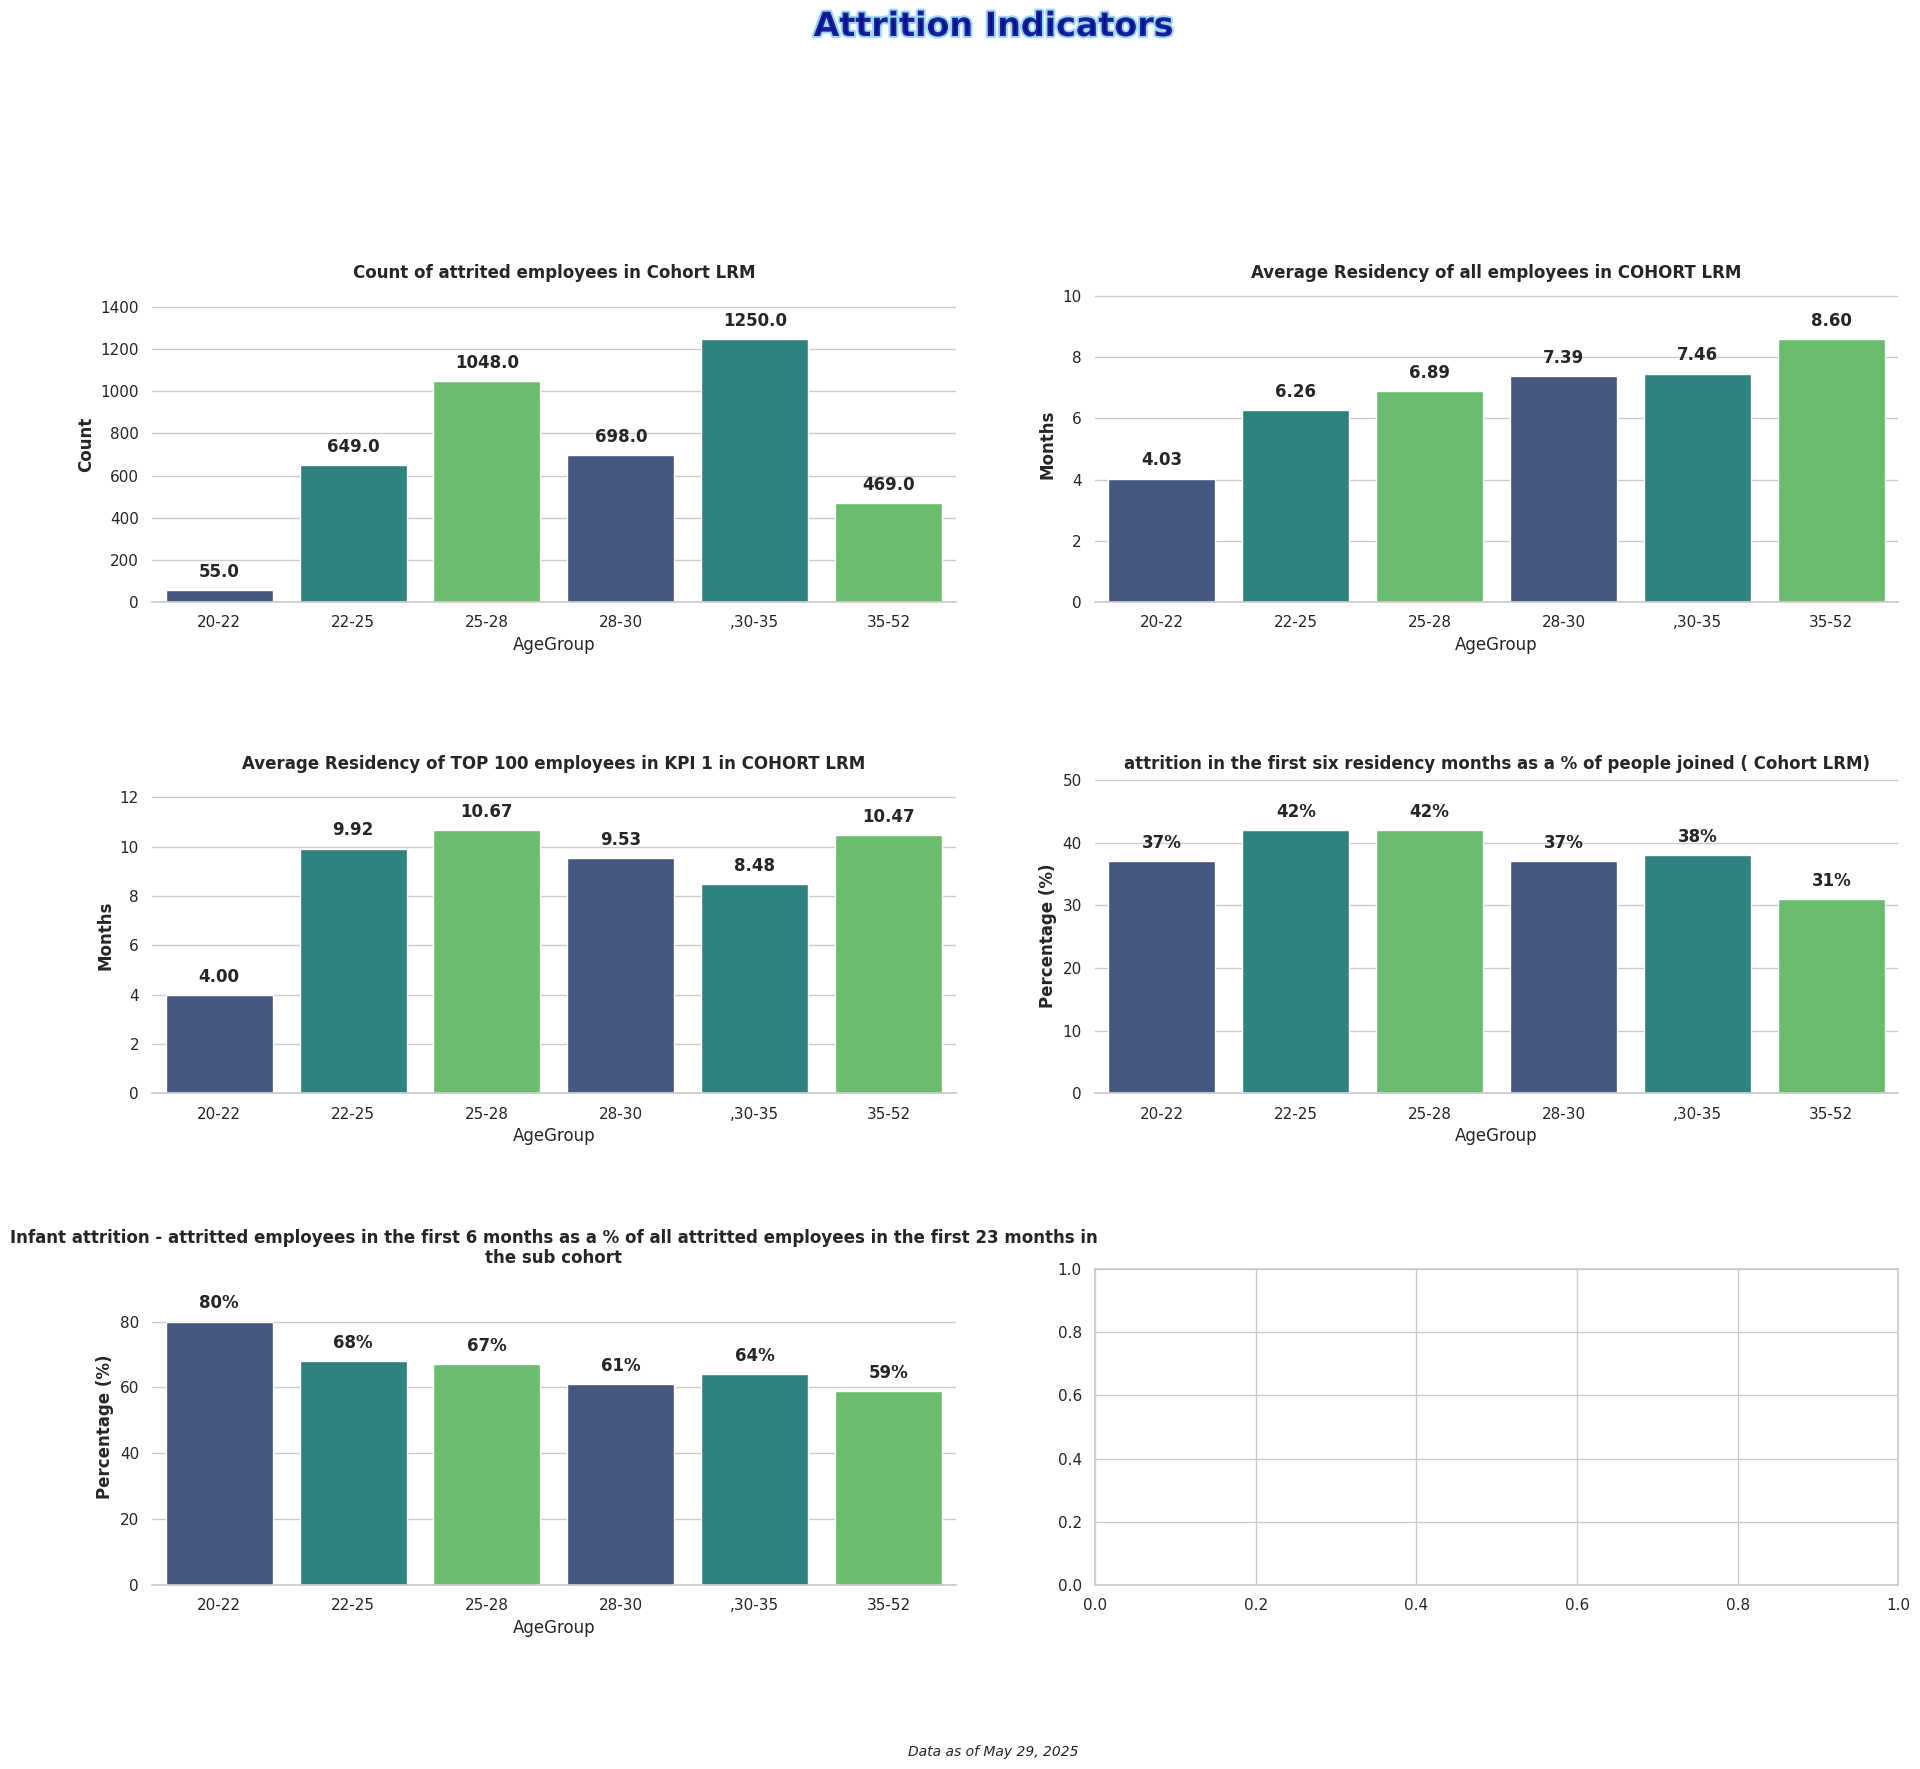

Write Python code to recreate this figure.
import matplotlib.pyplot as plt
import numpy as np
import seaborn as sns
import pandas as pd
import matplotlib.animation as animation
from matplotlib import cm
from matplotlib.colors import LinearSegmentedColormap

# Set seaborn style
sns.set_theme(style="whitegrid")  # Set the seaborn theme
plt.rcParams['font.family'] = 'sans-serif'  # Use a cleaner font

# Data for the charts
AgeGroup = ['20-22', '22-25','25-28', '28-30',',30-35', '35-52']
# Values for each of the charts (from the provided table)
# First row: Headcount
values1 = [55, 649, 1048, 698, 1250, 469]
# Second row: Tenure
values2 = [4.03, 6.26, 6.89, 7.39, 7.46, 8.60] # Using NaN for "NA" values
# Third row: Engagement
values3 = [4.00, 9.92, 10.67, 9.53, 8.48, 10.47]
# Fourth row: Attrition Risk
values4 = [37, 42, 42, 37, 38, 31]
values5 = [80, 68, 67, 61, 64, 59]

# Create figure with 3x2 subplots (for 6 charts)
fig, axes = plt.subplots(3, 2, figsize=(20, 18))  # Increased figure size for longer titles
axes = axes.flatten()  # Flatten the array for easier indexing

# Create a dazzling color palette
palette = sns.color_palette("viridis", 3)  # Vibrant color palette with good color progression
# Alternative eye-catching palettes you can try:
# palette = sns.color_palette("plasma", 3)  # Vibrant yellow-orange-purple
# palette = sns.color_palette("cubehelix", 3)  # Rainbow-like with good brightness variation
# palette = sns.color_palette("coolwarm", 3)  # Dramatic blue-red contrast

# Create bar charts for each subplot with new titles as requested
titles = [
    'Count of attrited employees in Cohort LRM',
    'Average Residency of all employees in COHORT LRM',
    'Average Residency of TOP 100 employees in KPI 1 in COHORT LRM',
    'attrition in the first six residency months as a % of people joined ( Cohort LRM)',
    'Infant attrition - attritted employees in the first 6 months as a % of all attritted employees in the first 23 months in the sub cohort'
]
value_sets = [values1, values2, values3, values4, values5]

# Create each subplot
for i, (ax, values, title) in enumerate(zip(axes, value_sets, titles)):
    # Create dataframe for this subplot
    df = pd.DataFrame({'AgeGroup': AgeGroup, 'Values': values})
    
    # Create the bar chart with seaborn
    sns.barplot(x='AgeGroup', y='Values', data=df, palette=palette, ax=ax)    # Add labels and title with improved styling    ax.set_xlabel('Age Group', fontsize=12, fontweight='bold')
    
    if i == 0: # First chart (Count chart)
        ax.set_ylabel('Count', fontsize=12, fontweight='bold')
    elif i < 3:  # Next two charts are residency/tenure
        ax.set_ylabel('Months', fontsize=12, fontweight='bold')
    else:  # Last two charts are percentages
        ax.set_ylabel('Percentage (%)', fontsize=12, fontweight='bold')
    
    # Set title with appropriate wrapping for long titles
    ax.set_title(f'{title}', fontsize=12, fontweight='bold', wrap=True)
    
    # Add values on top of bars with appropriate formatting
    for j, v in enumerate(values):
        if pd.isna(v):  # Skip NA values
            continue
        
        # Format value text based on chart type
        if i >= 3:  # Percentage charts
            txt = f'{int(v)}%'
        elif i == 0:  # Tenure chart (show with 1 decimal place)
            txt = f'{v:.1f}'
        elif values[j] == 4169:  # For headcount values
            txt = f'{int(v):,}'  # Format with commas
        else:  # Score charts
            txt = f'{v:.2f}'  # Show with 2 decimal places
            
        # Calculate vertical position for text
        if pd.notna(v):
            max_val = max([x for x in values if pd.notna(x)])
            y_pos = v + (max_val * 0.05)
            ax.text(j, y_pos, txt, ha='center', fontweight='bold')
    
    # Set y-axis limit to make sure the text is visible
    ax.set_ylim(0, max(values) * 1.2)
    
    # Customize the grid
    sns.despine(left=True, ax=ax)  # Remove the left spine for cleaner look

# Add eye-catching common title with gradient effect
from matplotlib import patheffects

# Add stylish common title
title = fig.suptitle('Attrition Indicators', fontsize=24, fontweight='bold', y=0.98, 
                   color='darkblue', alpha=0.8)
# Add path effect for more pop
title.set_path_effects([patheffects.withStroke(linewidth=3, foreground='skyblue')])

# Add context information
plt.figtext(0.5, 0.01, 'Data as of May 29, 2025', ha='center', fontsize=10, fontstyle='italic')

# Add finishing touches
plt.tight_layout(pad=5.0, rect=[0, 0.03, 1, 0.95], h_pad=5.0)  # Increased padding for titles
plt.savefig('Plot5 Attrition Indicators.png', dpi=300, bbox_inches='tight')  # Save high-quality image
plt.show()